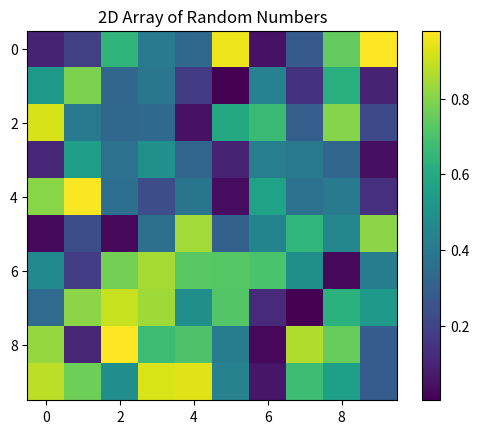

Write Python code to recreate this figure.
import numpy as np
import matplotlib.pyplot as plt

print(np.__version__)

# Generate a 2D array (10x10) of random numbers
data = np.random.rand(10, 10)

# Plot the 2D array using matplotlib's imshow
plt.imshow(data, cmap='viridis', interpolation='none')
plt.colorbar()  # Add a colorbar to show the scale
plt.title("2D Array of Random Numbers")
plt.show()
